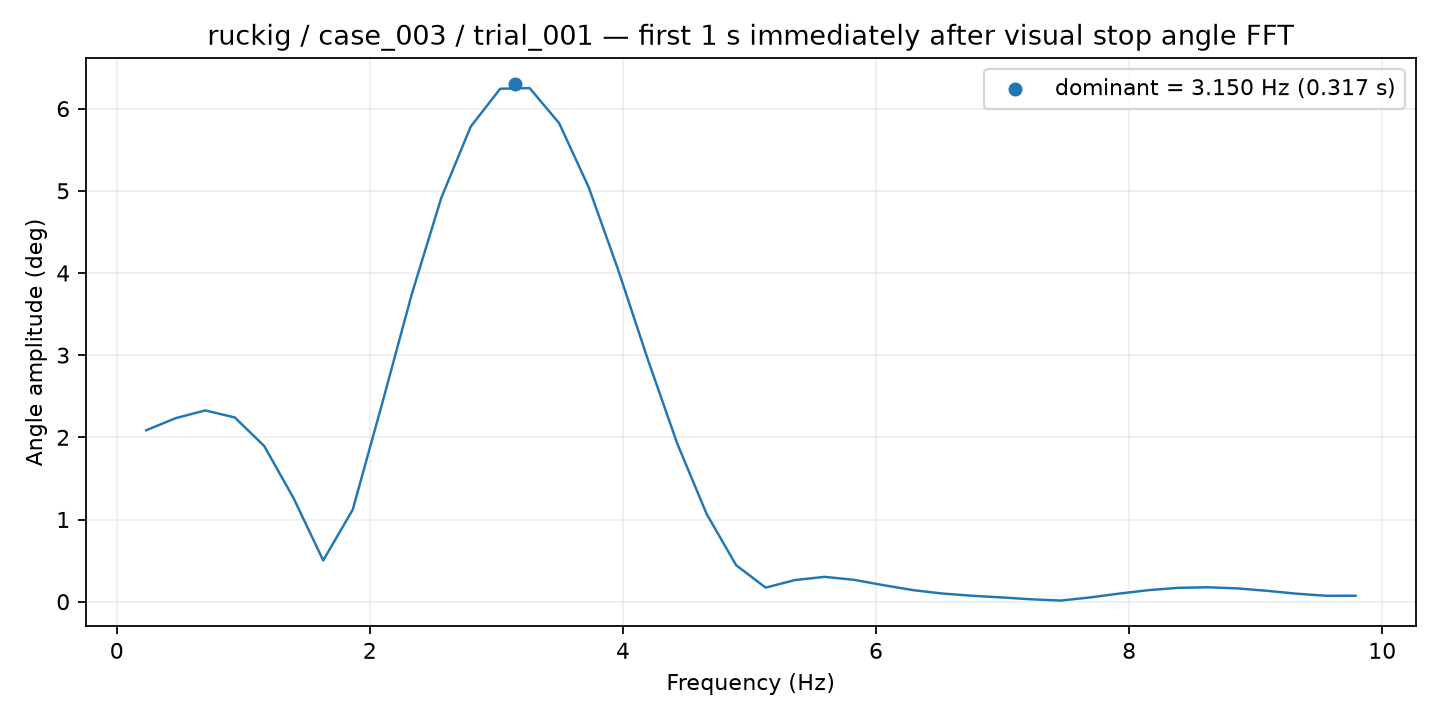

Data behind this chart, as committed beside it:
frequency_hz, amplitude_deg
0.2331, 2.086
0.4661, 2.234
0.6992, 2.327
0.9323, 2.242
1.165, 1.894
1.398, 1.256
1.632, 0.502
1.865, 1.119
2.098, 2.414
2.331, 3.739
2.564, 4.911
2.797, 5.781
3.03, 6.242
3.263, 6.249
3.496, 5.823
3.729, 5.043
3.962, 4.039
4.195, 2.954
4.428, 1.927
4.661, 1.067
4.895, 0.444
5.128, 0.1711
5.361, 0.2635
5.594, 0.302
5.827, 0.2657
6.06, 0.2005
6.293, 0.1405
6.526, 0.0989
6.759, 0.07226
6.992, 0.05173
7.225, 0.02901
7.458, 0.01354
7.691, 0.05166
7.924, 0.09885
8.158, 0.141
8.391, 0.1684
8.624, 0.1753
8.857, 0.1615
9.09, 0.1321
9.323, 0.09713
9.556, 0.07193
9.789, 0.07221
